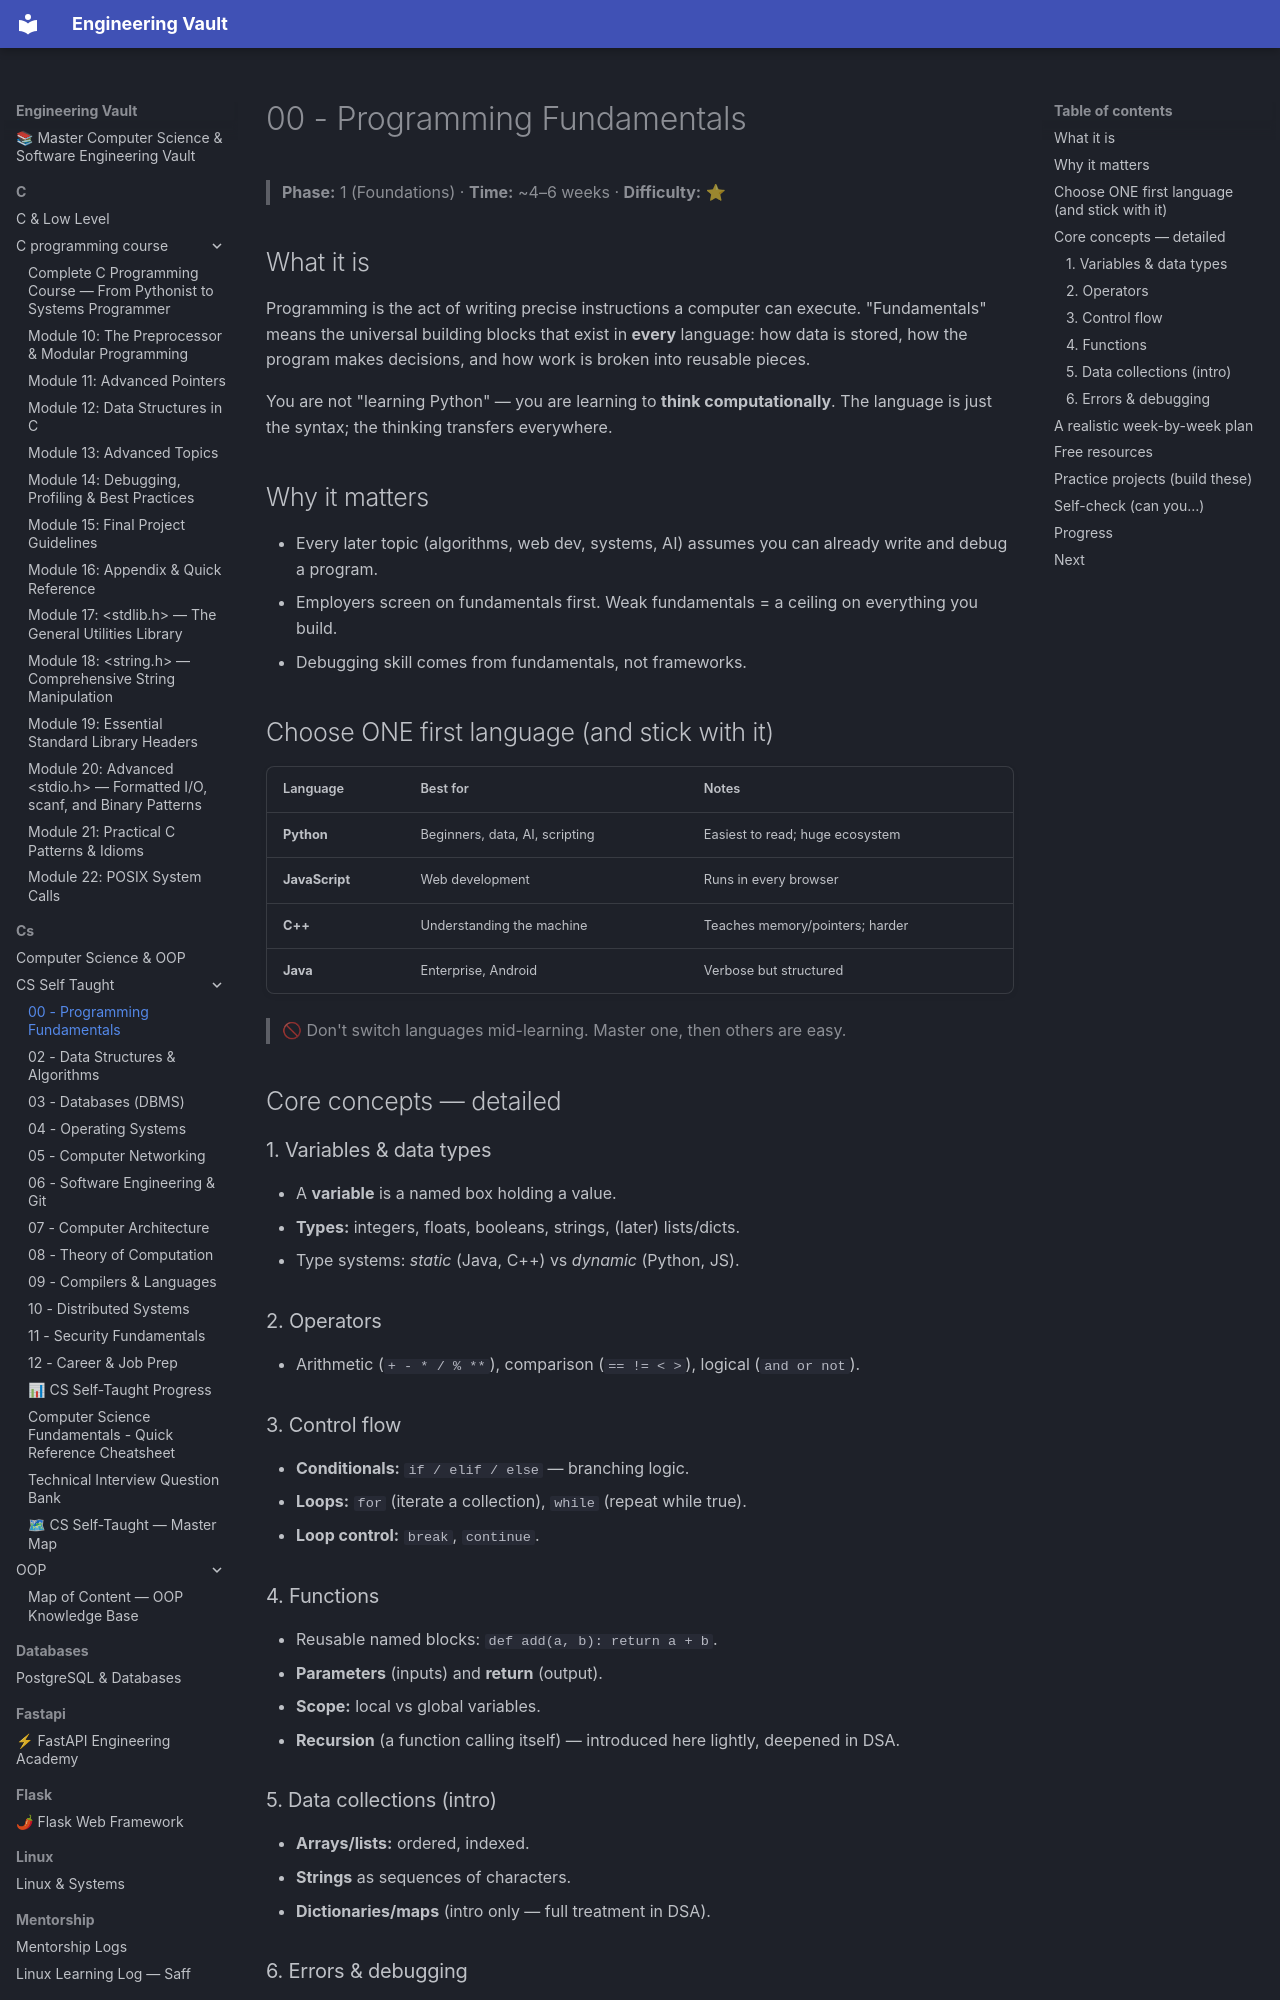

repository: Saff9/engineering-vault · page: cs/CS Self-Taught/00 - Programming Fundamentals/index.html · generator: mkdocs

# 00 - Programming Fundamentals

> **Phase:** 1 (Foundations) · **Time:** ~4–6 weeks · **Difficulty:** ⭐

## What it is
Programming is the act of writing precise instructions a computer can execute. "Fundamentals" means the universal building blocks that exist in **every** language: how data is stored, how the program makes decisions, and how work is broken into reusable pieces.

You are not "learning Python" — you are learning to **think computationally**. The language is just the syntax; the thinking transfers everywhere.

## Why it matters
- Every later topic (algorithms, web dev, systems, AI) assumes you can already write and debug a program.
- Employers screen on fundamentals first. Weak fundamentals = a ceiling on everything you build.
- Debugging skill comes from fundamentals, not frameworks.

## Choose ONE first language (and stick with it)
| Language | Best for | Notes |
|---|---|---|
| **Python** | Beginners, data, AI, scripting | Easiest to read; huge ecosystem |
| **JavaScript** | Web development | Runs in every browser |
| **C++** | Understanding the machine | Teaches memory/pointers; harder |
| **Java** | Enterprise, Android | Verbose but structured |

> 🚫 Don't switch languages mid-learning. Master one, then others are easy.

## Core concepts — detailed

### 1. Variables & data types
- A **variable** is a named box holding a value.
- **Types:** integers, floats, booleans, strings, (later) lists/dicts.
- Type systems: *static* (Java, C++) vs *dynamic* (Python, JS).

### 2. Operators
- Arithmetic (`+ - * / % **`), comparison (`== != < >`), logical (`and or not`).

### 3. Control flow
- **Conditionals:** `if / elif / else` — branching logic.
- **Loops:** `for` (iterate a collection), `while` (repeat while true).
- **Loop control:** `break`, `continue`.

### 4. Functions
- Reusable named blocks: `def add(a, b): return a + b`.
- **Parameters** (inputs) and **return** (output).
- **Scope:** local vs global variables.
- **Recursion** (a function calling itself) — introduced here lightly, deepened in DSA.

### 5. Data collections (intro)
- **Arrays/lists:** ordered, indexed.
- **Strings** as sequences of characters.
- **Dictionaries/maps** (intro only — full treatment in DSA).
